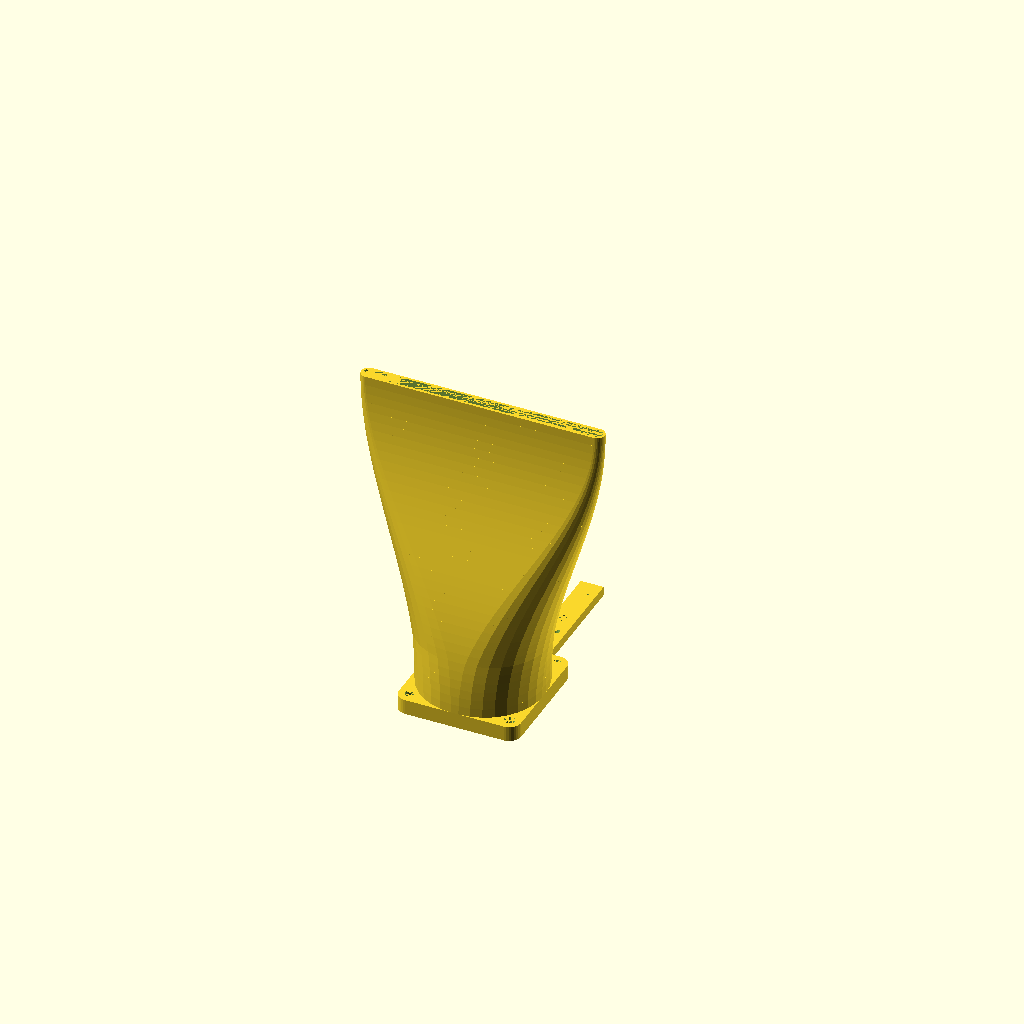
Cell 1 — every parameter at its default value.
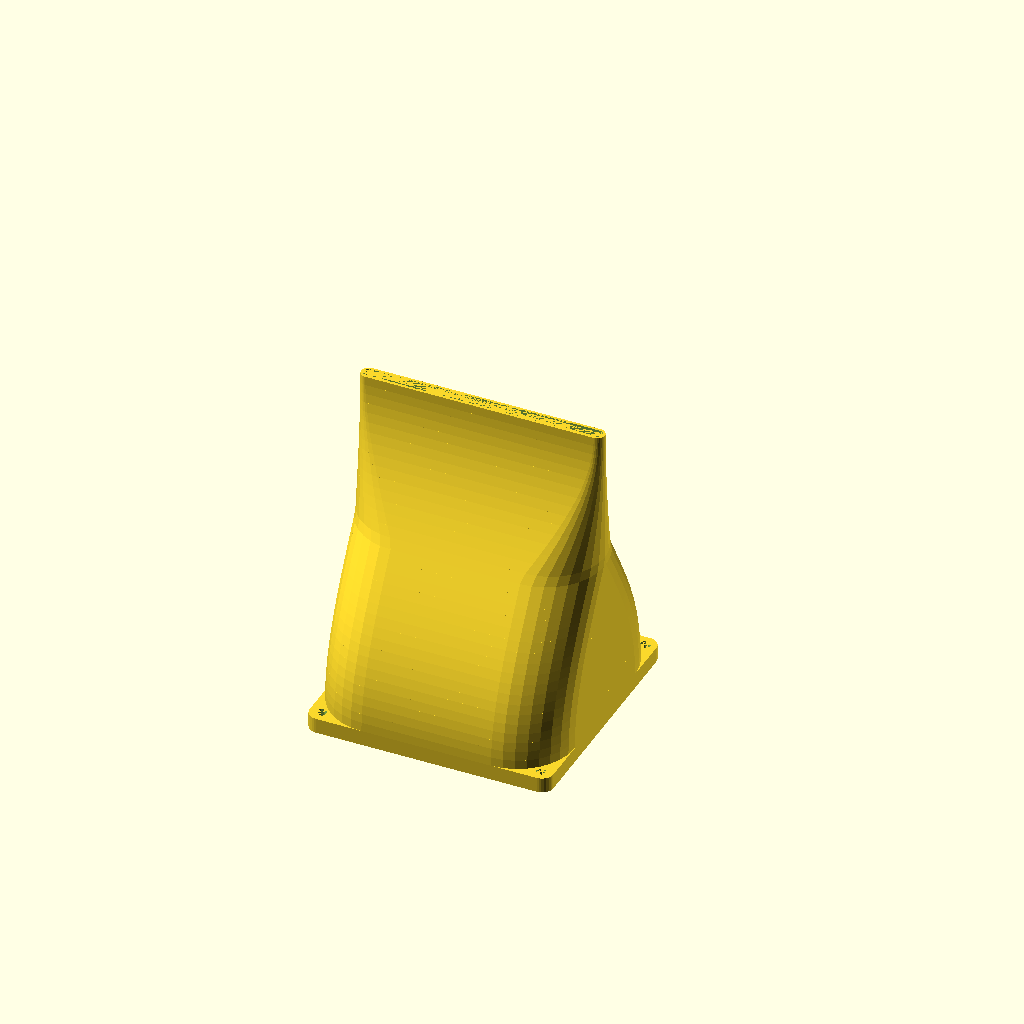
Cell 2 — squareSide set to 80, the other parameters unchanged.
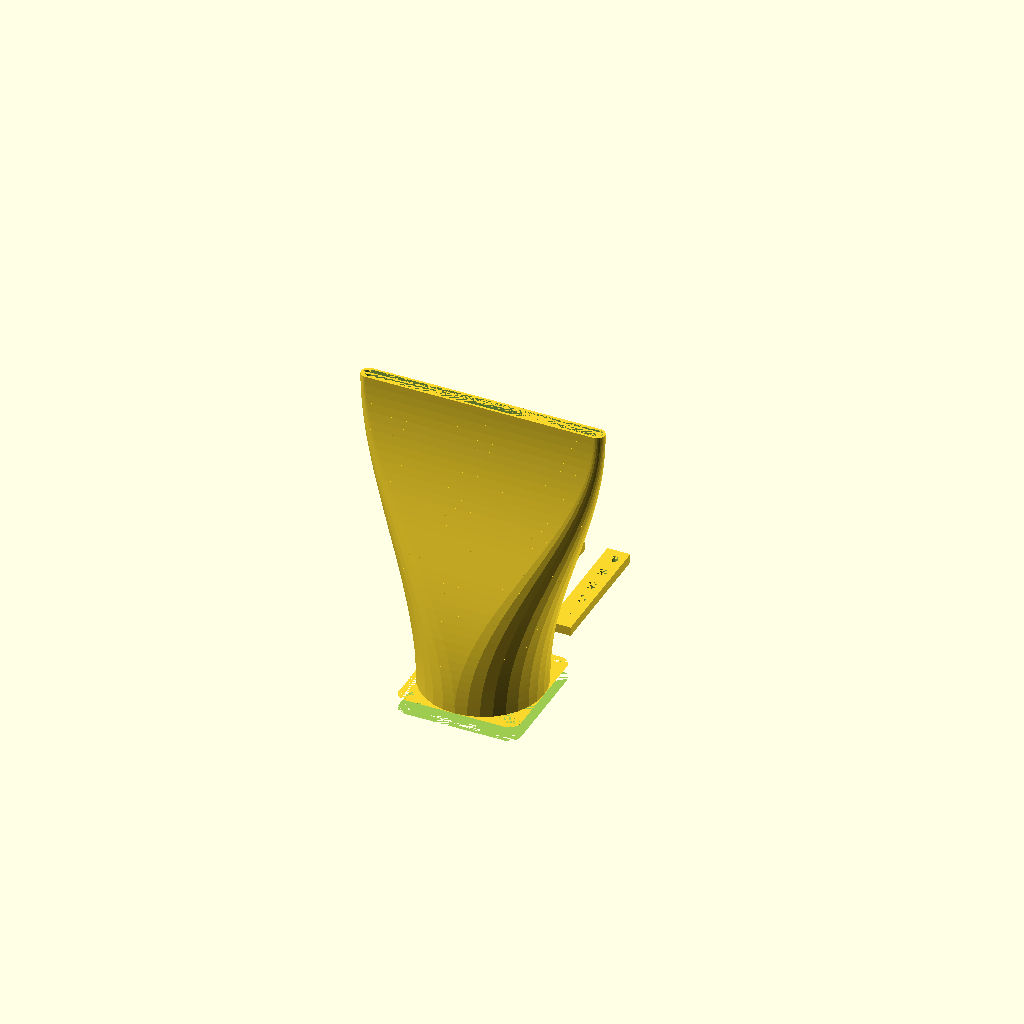
Cell 3 — outerRadius set to 37.5, the other parameters unchanged.
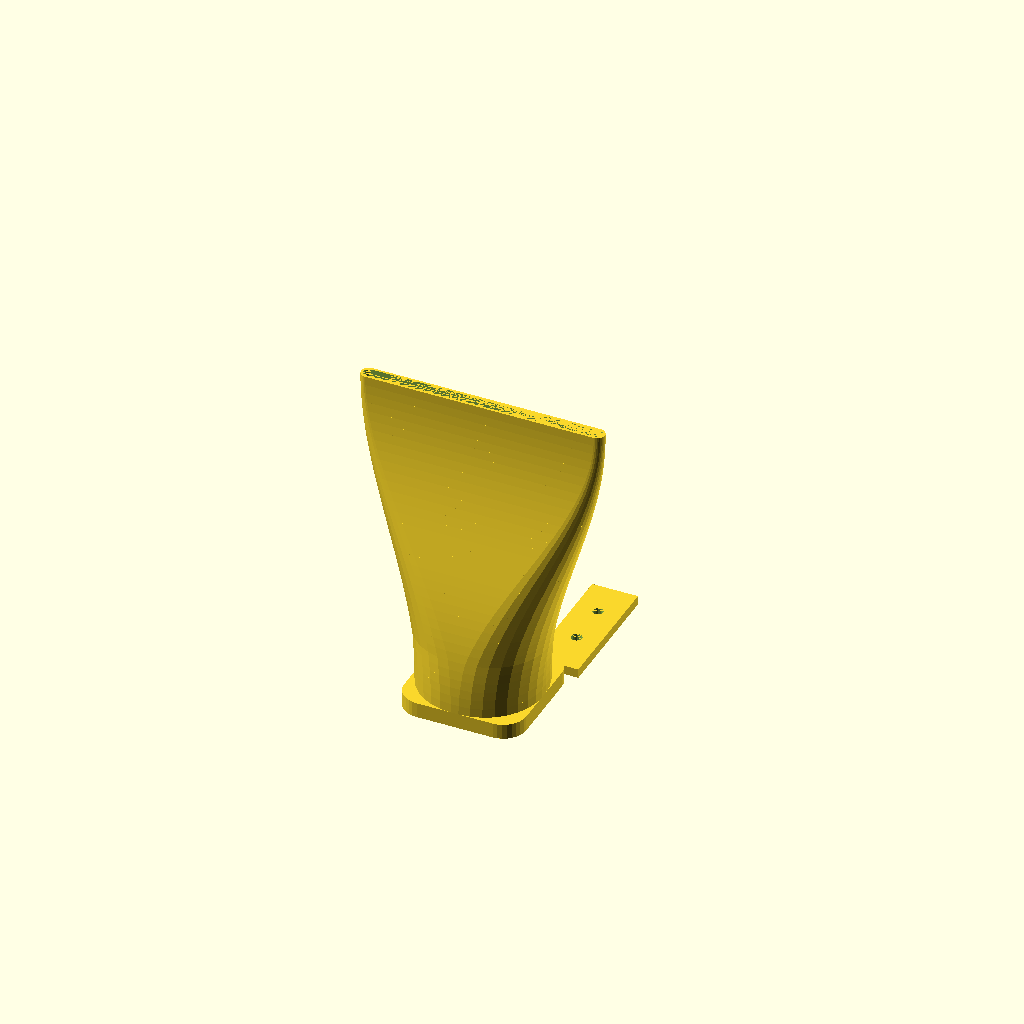
Cell 4: screwHoleDistanceFromSide = 7.5 (everything else at default).
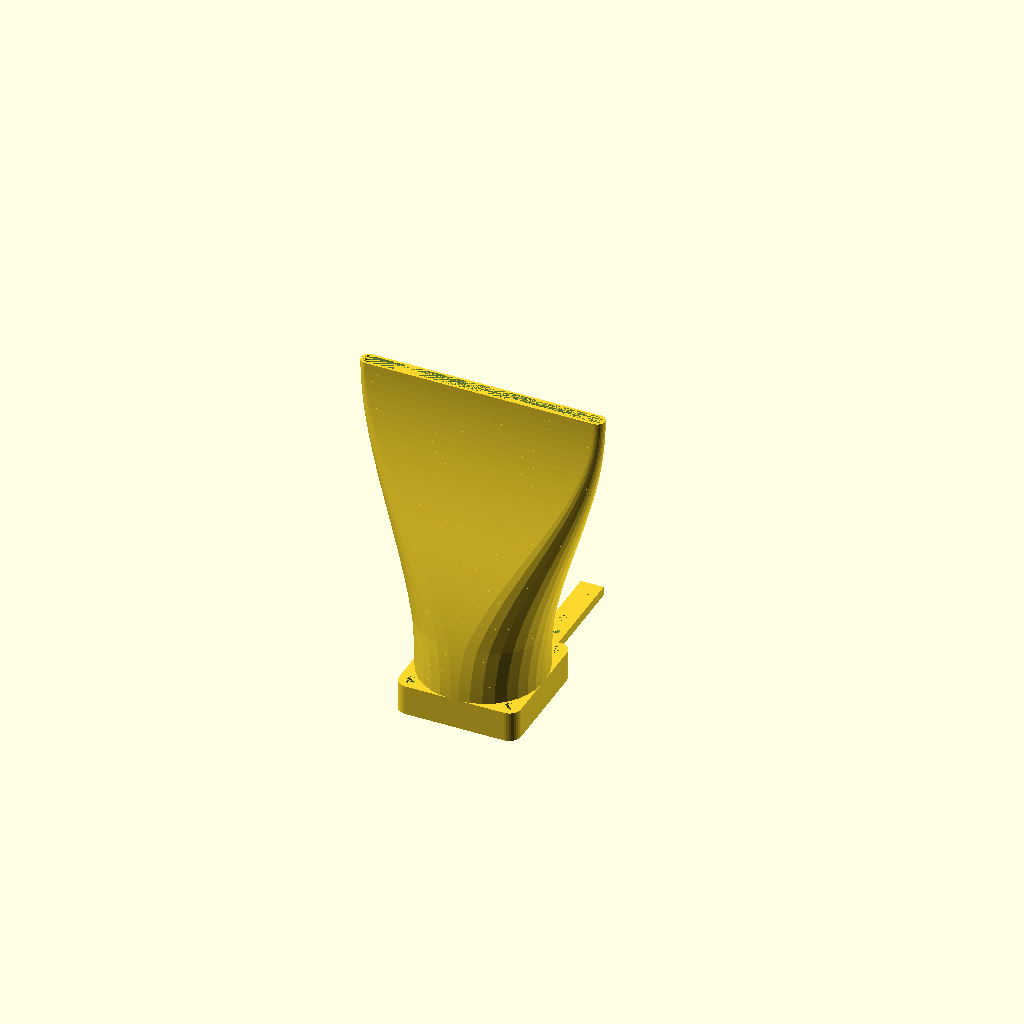
Cell 5: baseThickness = 10 (everything else at default).
All cells are drawn from one camera (rotation 55°, 0°, 25°, orthographic, colour scheme Cornfield), so only the parameter changes between them.
Source of the model, scadFiles/1055536/1670851.scad:
/*

 * Design for a cooling fan thingamajig.

 */



// ################## CONSTANTS ###################



/* [Fan size] */



// Length of one side of the fan, measured as if the corners were not rounded.

squareSide = 40;



// Radius of the fan's circular opening. Can be determined as (squareSide / 2) - thinnest part of fan wall

outerRadius = 18.75;



// Radius of the screw hole itself

screwHoleRadius = 1.75;



// Distance from the center of the screw hole to the side of the fan case

screwHoleDistanceFromSide = 3.75; // (2 + screwHoleRadius)



/* [Nozzle] */



// Thickness of the baseplate that attaches the nozzle to the fan

baseThickness = 5;



// Width of the nozzle. For a wide, flat airflow, 2-4x the width of the fan is ideal.

nozzleWidth = 80;



// Breadth of the nozzle. For a wide, flat airflow, 5mm works nicely.

nozzleHeight = 5;



// Distance from the fan end of the nozzle to the output end.

nozzleLength = 100;



// Thickness of the nozzle wall. Aim for 2-3 perimeters for most 3D printers.

nozzleWallThickness = 0.8;



// Length of the two strips of material that is used to mount the nozzle. Use 0 to exclude the mounting stips.

mountLength = 42;



// Thickness of the mounting stips. Will not be thicker than the base.

mountThickness = 3;



/* [Hidden] */



// Fudge factor to keep planes from intersecting perfectly.

smidge = 0.001;



// Radius of the quarter-circle used to round off the base's corners.

baseCornerRadius = screwHoleDistanceFromSide;



// Width of the mounting stips. Since they're perforated with screw holes, it needs to be greater than the screw hole width.

mountWidth = screwHoleDistanceFromSide * 2;

actualMountThickness = min(baseThickness, mountThickness);



defaultRoundedSquareSize = squareSide - (2 * screwHoleDistanceFromSide);

module roundedSquare(height=1, x=squareSide, y=squareSide, cornerRad=baseCornerRadius) {

	actualCornerRadius = min(x / 2, y / 2, cornerRad);

	minkowski() {

		cube(size=[max(smidge, x - (2 * actualCornerRadius)), max(smidge, y - (2 * actualCornerRadius)), height], center=true);

		if (cornerRad > 0.01) {

			cylinder(r1=actualCornerRadius, r2=actualCornerRadius, h=smidge, center=true, $fn=32);

		} else {

			cube([smidge, smidge, smidge]);

		}

	}

}



module nozzleSegment(size1=[squareSide, squareSide, smidge], size2=[nozzleWidth, nozzleHeight, smidge], h=nozzleLength, cornerRad1=baseCornerRadius, cornerRad2=baseCornerRadius) {

	hull() {

		roundedSquare(x=size1[0], y=size1[1], height=size1[2], cornerRad=cornerRad1);

		translate([0, 0, max(smidge, h - (size1[2] / 2) - (size2[2] / 2))])

		roundedSquare(x=size2[0], y=size2[1], height=size2[2], cornerRad=cornerRad2);

	}

}



module nozzleShape(res=20, height=nozzleLength, bottom=[squareSide, squareSide], top=[nozzleWidth, nozzleHeight], cornerRad=outerRadius) {

	numSegments = max(1, res);

	segmentHeight = height / numSegments;

	d = top - bottom;

	for(i = [0:numSegments - 1]) {

		mult=[

			(1 - cos(180 * (i / numSegments))) / 2,

			(1 - cos(180 * ((i + 1) / numSegments))) / 2

		];

		size1 = [bottom[0] + (mult[0] * d[0]),

			bottom[0] + (mult[0] * d[1]),

			smidge];

		size2 = [bottom[0] + (mult[1] * d[0]),

			bottom[0] + (mult[1] * d[1]),

			smidge];

		translate([0, 0, segmentHeight * i])

		nozzleSegment(size1=size1, size2=size2, h=segmentHeight, cornerRad1=cornerRad, cornerRad2=cornerRad);

	}

	

}



module nozzle(res=20) {

	difference() {

		nozzleShape(res=res, bottom=[squareSide, squareSide], top=[nozzleWidth, nozzleHeight], cornerRad=outerRadius, height=nozzleLength);

		translate([0, 0, -smidge])

		nozzleShape(res=res, bottom=[squareSide - (2 * nozzleWallThickness), squareSide - (2 * nozzleWallThickness)], top=[nozzleWidth - (2 * nozzleWallThickness), nozzleHeight - (2 * nozzleWallThickness)], cornerRad=outerRadius, height=(nozzleLength + (2 * smidge)));

	}

}



module base() {

	difference() {

		roundedSquare(height=baseThickness);

		for(i=[-1:2:1]) {

			for(j=[-1:2:1]) {

				translate([

					i * ((squareSide / 2) - screwHoleDistanceFromSide),

					j * ((squareSide / 2) - screwHoleDistanceFromSide),

					0

				])

				cylinder(r1=screwHoleRadius, r2=screwHoleRadius, h=(baseThickness + (2 * smidge)), center=true, $fn=16);

			}

		}

		cylinder(r1=outerRadius, r2=outerRadius, h=baseThickness + (2 * smidge), center=true);

	}

}



module mount() {

	difference() {

		translate([-mountWidth / 2, 0, 0])

		cube([mountWidth, mountLength, actualMountThickness]);

		for(i=[1:20]) {

			y = 2 * i * screwHoleDistanceFromSide;

			if (y + screwHoleDistanceFromSide <= mountLength) {

				translate([0, y, -smidge])

				cylinder(r1=screwHoleRadius, r2=screwHoleRadius, $fn=16, h=actualMountThickness + (2 * smidge));

			}

		}

	}

}



module entireShape() {

	union() {

		translate([0, 0, baseThickness / 2])

		base();

		translate([0, 0, baseThickness - smidge])

		nozzle(res=ceil(nozzleLength / 3));

		translate([-mountWidth, outerRadius, 0])

		mount();

		translate([mountWidth, outerRadius, 0])

		mount();

	}

}



entireShape();
Customizer parameters (derived from the source; name, type, default, range or options):
squareSide: number, default 40
outerRadius: number, default 18.75
screwHoleRadius: number, default 1.75
screwHoleDistanceFromSide: number, default 3.75
baseThickness: number, default 5
nozzleWidth: number, default 80
nozzleHeight: number, default 5
nozzleLength: number, default 100
nozzleWallThickness: number, default 0.8
mountLength: number, default 42
mountThickness: number, default 3
